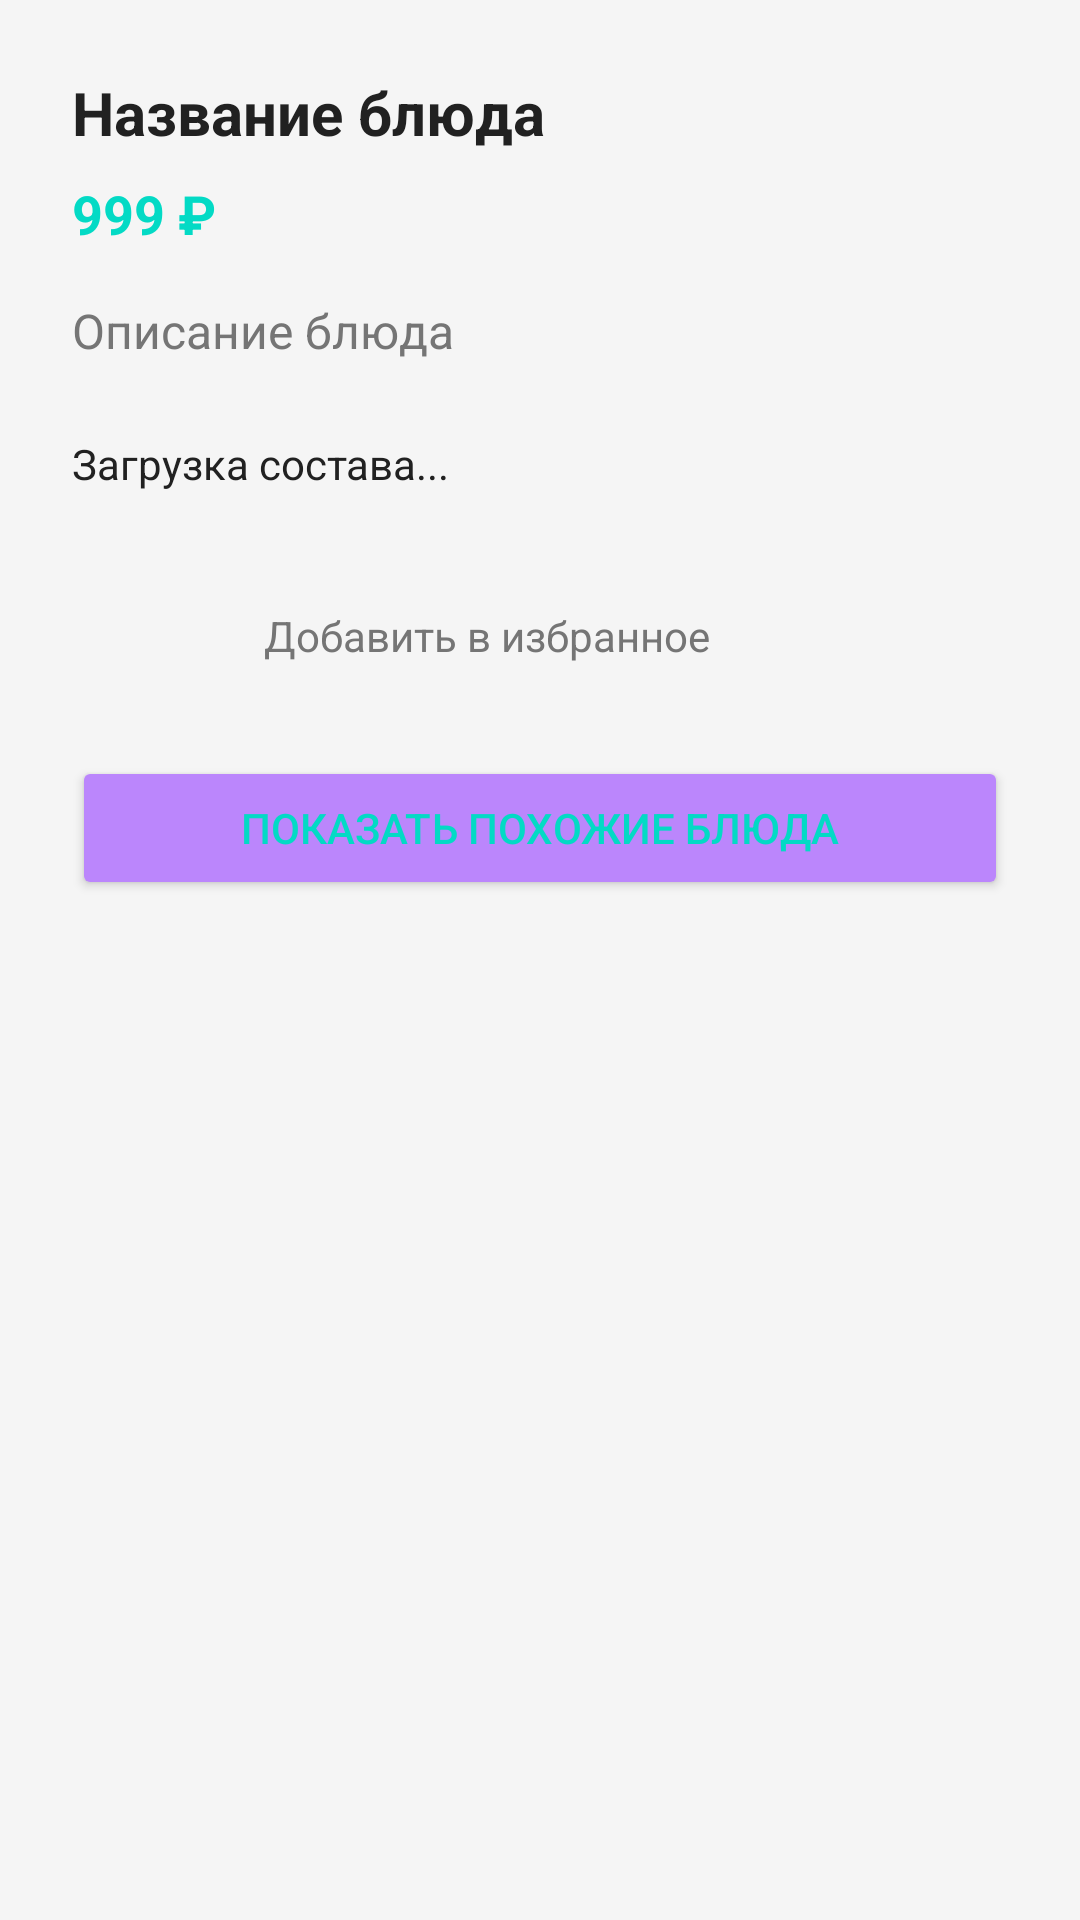

Layout XML and referenced resources for this Android screen:
<!-- AndroidManifest.xml: application theme Theme.MenuManager -->
<!-- res/layout/dialog_dish_details.xml -->
<?xml version="1.0" encoding="utf-8"?>
<ScrollView xmlns:android="http://schemas.android.com/apk/res/android"
    android:layout_width="match_parent"
    android:layout_height="wrap_content">

    <LinearLayout
        android:layout_width="match_parent"
        android:layout_height="wrap_content"
        android:orientation="vertical"
        android:padding="24dp">

        <TextView
            android:id="@+id/tvDishName"
            android:layout_width="wrap_content"
            android:layout_height="wrap_content"
            android:text="Название блюда"
            android:textColor="@color/colorTextPrimary"
            android:textSize="20sp"
            android:textStyle="bold"
            android:paddingBottom="8dp" />

        <TextView
            android:id="@+id/tvDishPrice"
            android:layout_width="wrap_content"
            android:layout_height="wrap_content"
            android:text="999 ₽"
            android:textColor="@color/colorAccent"
            android:textSize="18sp"
            android:textStyle="bold"
            android:paddingBottom="16dp" />

        <TextView
            android:id="@+id/tvDishDescription"
            android:layout_width="wrap_content"
            android:layout_height="wrap_content"
            android:text="Описание блюда"
            android:textColor="@color/colorTextSecondary"
            android:textSize="16sp"
            android:lineSpacingExtra="4sp"
            android:paddingBottom="24dp" />

        <TextView
            android:id="@+id/tvIngredients"
            android:layout_width="wrap_content"
            android:layout_height="wrap_content"
            android:text="Загрузка состава..."
            android:textColor="@color/colorTextPrimary"
            android:textSize="14sp"
            android:lineSpacingExtra="2sp"
            android:paddingBottom="24dp" />

        <LinearLayout
            android:layout_width="match_parent"
            android:layout_height="wrap_content"
            android:orientation="horizontal"
            android:gravity="center_vertical"
            android:paddingBottom="16dp">

            <ImageButton
                android:id="@+id/btnFavorite"
                android:layout_width="48dp"
                android:layout_height="48dp"
                android:background="?attr/selectableItemBackgroundBorderless"
                android:src="@drawable/ic_favorite_border"
                android:contentDescription="Toggle favorite"
                android:tint="@color/colorAccent"
                android:layout_marginEnd="16dp" />

            <TextView
                android:layout_width="0dp"
                android:layout_height="wrap_content"
                android:layout_weight="1"
                android:text="Добавить в избранное"
                android:textColor="@color/colorTextSecondary"
                android:textSize="14sp" />

        </LinearLayout>

        <Button
            android:id="@+id/btnRecommendSimilar"
            android:layout_width="match_parent"
            android:layout_height="wrap_content"
            android:text="Показать похожие блюда"
            android:textColor="@color/colorAccent"
            android:backgroundTint="@color/colorPrimaryLight"
            android:paddingVertical="12dp" />

    </LinearLayout>

</ScrollView>
<!-- resources referenced by this layout -->
<resources>
  <color name="colorAccent">@color/teal_200</color>
  <color name="colorPrimaryLight">@color/purple_200</color>
  <color name="colorTextPrimary">@color/text_primary</color>
  <color name="colorTextSecondary">@color/text_secondary</color>
  <style name="Theme.MenuManager" parent="Theme.MaterialComponents.DayNight.NoActionBar">
          
          <item name="colorPrimary">@color/colorPrimary</item>
          <item name="colorPrimaryVariant">@color/colorPrimaryDark</item>
          <item name="colorOnPrimary">@android:color/white</item>
  
          
          <item name="colorSecondary">@color/colorAccent</item>
          <item name="colorSecondaryVariant">@color/colorAccent</item>
          <item name="colorOnSecondary">@android:color/black</item>
  
          
          <item name="android:statusBarColor" tools:targetApi="l">?attr/colorPrimaryVariant</item>
  
          
          <item name="android:windowBackground">@color/background</item>
  
          
          <item name="android:textColor">@color/text_primary</item>
          <item name="android:textColorSecondary">@color/text_secondary</item>
  
          
      </style>
  <color name="teal_200">#FF03DAC5</color>
  <color name="purple_200">#FFBB86FC</color>
  <color name="text_primary">#212121</color>
  <color name="text_secondary">#757575</color>
  <color name="colorPrimary">@color/purple_500</color>
  <color name="colorPrimaryDark">@color/purple_700</color>
  <color name="background">#F5F5F5</color>
  <color name="purple_500">#FF6200EE</color>
  <color name="purple_700">#FF3700B3</color>
</resources>
